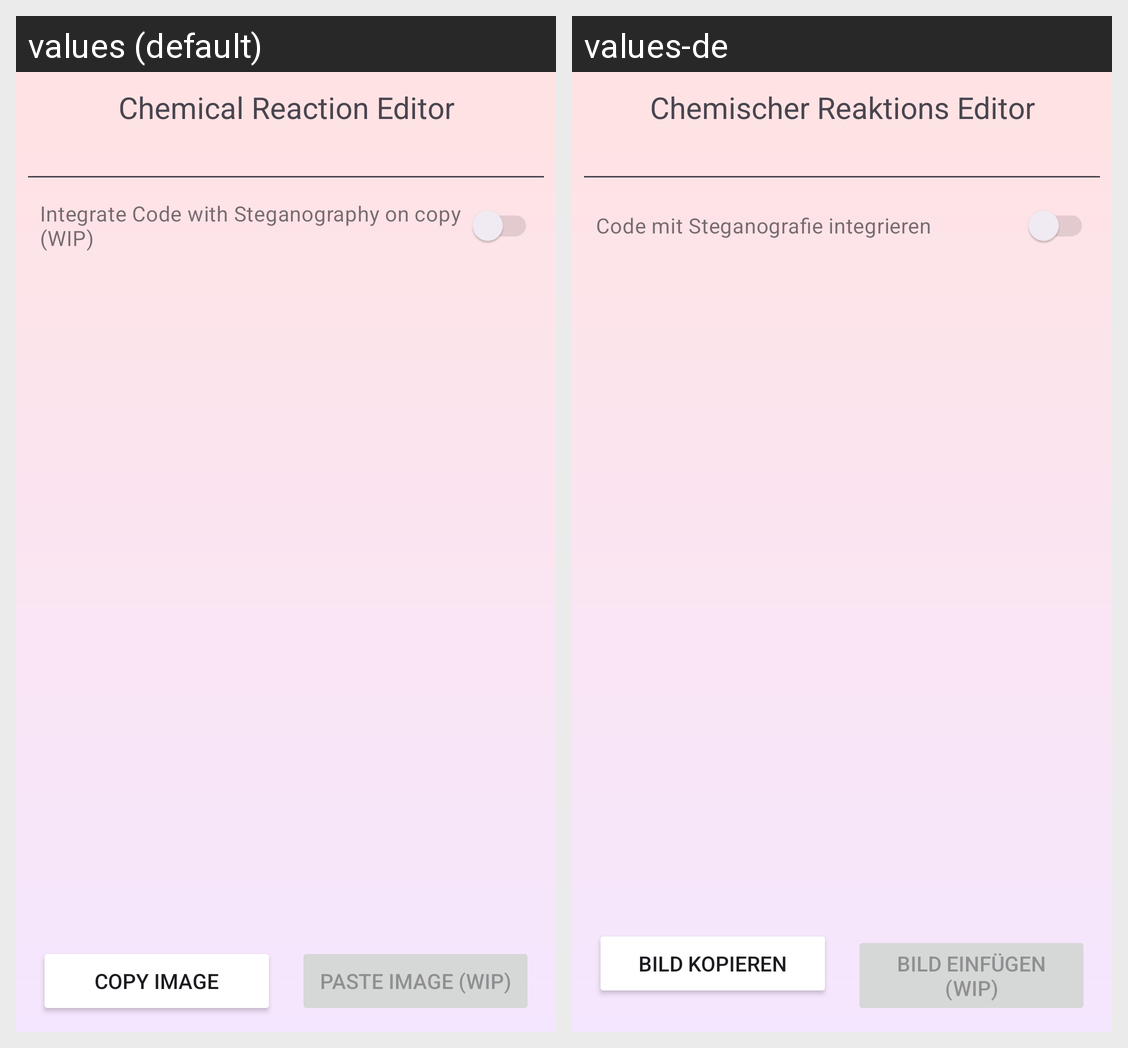

Translations of the strings shown on this Android screen, per locale in the grid:
Android screen res/layout/reaction_editor.xml rendered under 2 locales, left to right: values (default), values-de. Device: Nexus 5 (rendered at 1080×1920; each locale shown at half size, 540×960, under a caption strip naming it); theme Theme.NoteCompanion.
Strings drawn on this screen, with the default value and each locale's value (text and hints the layout hard-codes, and strings that could not be matched under every locale, appear in the picture but are not listed):

reaction_editor
  values: Chemical Reaction Editor
  values-de: Chemischer Reaktions Editor

steganography
  values: Integrate Code with Steganography on copy (WIP)
  values-de: Code mit Steganografie integrieren

copy_image
  values: Copy Image
  values-de: Bild Kopieren

paste_image
  values: Paste Image (WIP)
  values-de: Bild Einfügen (WIP)
